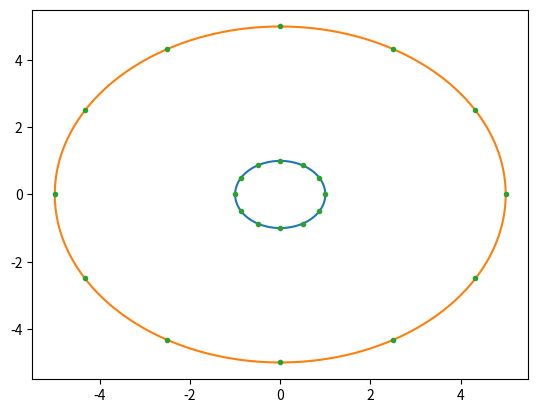

Here is the Python script that generated this plot:
"""1-Standard Library imports"""
import os
import sys

"""2-Third Party Imports"""
import matplotlib.pyplot as plt
import numpy as np

from scipy.sparse import csr_matrix as csr
from scipy.sparse.linalg import spsolve

class finite_element():

    def __init__(self):

        pass

    def cartesian(self,length,edgespacing):

        num_x = int(np.ceil(length[0]/edgespacing))
        num_y = int(np.ceil(length[1]/edgespacing))

        xnode = np.linspace(0,length[0],num_x+1)

        xaxis = np.zeros((2*num_y+1,num_x+1))

        xaxis[0::2,:] = xnode
        xaxis[1::2,:] = xnode+length[0]/(2*num_x)
        
        ynode = np.linspace(0,length[1],2*num_y+1)

        yaxis = ynode.repeat(num_x+1)

        self.node_num = (num_x+1)*(num_y+1)+num_x*num_y

        self.node = np.zeros((self.node_num,3))

        idx_del = np.arange(2*num_x+1,self.node_num,2*(num_x+1))
        
        self.node[:,0] = np.delete(xaxis.ravel(),idx_del)
        self.node[:,1] = np.delete(yaxis.ravel(),idx_del)

        self.elm_num = 4*num_x*num_y

        ## self.id = np.zeros((self.elm_num,4))

        idx = np.arange(num_x)

        idy = np.arange(num_y)[:,np.newaxis]*(2*num_x+1)

        c0 = (idx+1*num_x+1+idy).ravel()
        c1 = (idx+idy).ravel()
        c2 = (idx+1+idy).ravel()
        c3 = (idx+2*num_x+1+idy).ravel()
        c4 = (idx+2*num_x+2+idy).ravel()

        t0 = np.concatenate((c1,c2,c0,c1)).reshape((4,-1)).T
        t1 = np.concatenate((c1,c0,c3,c1)).reshape((4,-1)).T
        t2 = np.concatenate((c2,c4,c0,c0)).reshape((4,-1)).T
        t3 = np.concatenate((c0,c4,c3,c0)).reshape((4,-1)).T

        self.id = np.concatenate((t0,t1,t2,t3))

##        self.center
##        self.size
##        self.area
        
    def radial(self,length,edge_node_num):

        """cylindrical shape"""
        
        """
        inner radius
        external radius

        inner edge size
        external edge size
        """

        r_inner = length[0]
        r_outer = length[1]

        thickness = length[2]

        theta = np.linspace(0,2*np.pi,edge_node_num,endpoint=False)

        xaxis0 = r_inner*np.cos(theta)
        yaxis0 = r_inner*np.sin(theta)

        inn_node = np.concatenate((xaxis0,yaxis0)).reshape((2,-1)).T

        xaxis1 = r_outer*np.cos(theta)
        yaxis1 = r_outer*np.sin(theta)

        out_node = np.concatenate((xaxis1,yaxis1)).reshape((2,-1)).T

        self.node = np.concatenate((inn_node,out_node))
        
if __name__ == "__main__":

##    """3-Local Application Imports"""
##
##    from tests import test_mesh_rectangular_domain
##
##    test_mesh_rectangular_domain

    elm = finite_element()

    rinner = 1
    router = 5

    elm.radial((rinner,router,0),12)

    plt.plot(rinner*np.cos(np.linspace(0,2*np.pi,200)),
             rinner*np.sin(np.linspace(0,2*np.pi,200)))

    plt.plot(router*np.cos(np.linspace(0,2*np.pi,200)),
             router*np.sin(np.linspace(0,2*np.pi,200)))

    plt.plot(elm.node[:,0],elm.node[:,1],'.')

    plt.show()
